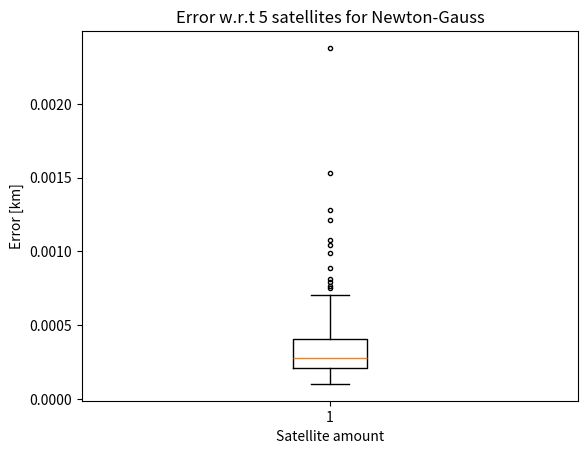

Here is the Python script that generated this plot: (Note: this script raises an exception after producing the figure.)
import numpy as np
from numpy import sin, cos, sqrt, pi, mean, std, linalg as LA
import matplotlib.pyplot as plt
import random
from sympy.utilities.iterables import multiset_permutations


# Constants
rho = 26570 # kilometers
c = 299792.458 # speed of light [km/s]
X = 0
Y = 0
Z = 6370
err = 1e-8

def random_angles(pos: int, rows: int):
    '''Generates {pos} random positions for {rows} amount of satellites each'''
    rand_phis = []
    rand_thetas = []
    for i in range(0, pos):
        rand_phi = []
        rand_theta = []
        for j in range(0, rows):
            rand_phi.append(random.uniform(0.0, pi/2))
            rand_theta.append(random.uniform(0.0, 2*pi))
        rand_thetas.append(rand_theta)
        rand_phis.append(rand_phi)
    return rand_thetas, rand_phis

def location(phi: float, theta: float):
    A = rho * sin(phi) * cos(theta) if abs(rho * sin(phi) * cos(theta)) > 1e-10 else 0
    B = rho * sin(phi) * sin(theta) if abs(rho * sin(phi) * sin(theta)) > 1e-10 else 0
    C = rho * cos(phi) if abs(rho * cos(phi)) > 1e-10 else 0
    distance = sqrt(pow((X - A), 2) + pow((Y - B), 2) + pow((Z - C), 2))
    t = distance / c

    ret_dict = {'A':A, 'B':B, 'C':C, 'distance':distance, 't':t}
    return ret_dict

def get_incorr_phis(err: int, a_list: list):
    """Takes in a error and the list of values to add the combinations of errors to"""
    all_err_perm = []
    err_list = [err] * len(a_list)
    for i in range(0,len(err_list)+1):
        err_copy = err_list.copy()
        for j in range(0,i):
            err_copy[j] = -err_list[j]
        multiset_perm = multiset_permutations(err_copy)
        for i in multiset_perm:
            all_err_perm.append(i)

    # Adds all of the error permutations to the a_list
    all_perms = [[a + b for a, b in zip(all_err_perm[i], a_list)] for i in range(len(all_err_perm))]

    return all_perms

def getABCt(corr_theta: list, corr_phi: list, incorr_phi: list):
    A, B, C, t = [], [], [], []
    for i in range(len(corr_phi)):
        t.append(location(corr_phi[i], corr_theta[i])['t']) #Vector of time for each sat t[s] derived from correct values
        values = location(incorr_phi[i], corr_theta[i]) #Derived from prerceived values
        A.append(values['A']) #Vector of distances in plane A[km]
        B.append(values['B']) #Vector of distances in plane B[km]
        C.append(values['C']) #Vector of distances in plane C[km]
    return A, B, C, t

def F(x: list, A: list, B: list, C: list, t: list, rows: int):
    '''Takes in a 5x1 vector as input for initial value. Creates a list and appends each equation 
    with relevant variable data and returns'''
    funcs = []
    for i in range(rows):
        funcs.append(pow((x[0]-A[i]), 2) + pow((x[1]-B[i]),2) + pow((x[2]-C[i]),2) - pow(c,2) * pow((t[i]-x[3]), 2))
    return funcs

def DF(x: list, A: list, B: list, C: list, t: list, rows: int):
    '''Creates each row of jacobi matrix independently(Hard coded) takes in a 5x1 vector
    of initial conditions and creates a matrix which is returned'''
    eq_list = [0]*rows
    for i in range(0, len(eq_list)):
        eq_list[i] = [(2*(x[0]-A[i])), (2*(x[1]-B[i])), (2*(x[2]-C[i])), (2*pow(c,2)* (t[i]-x[3]))]
    return np.array(eq_list)

def newtonmult(x0,tol):
    '''x0 er vigur i R^n skilgreindur t.d. sem
    x0=np.array([1,2,3])
    gert ráð fyrir að F(x) og Jacobi fylki DF(x) séu skilgreind annars staðar'''
    x=x0
    oldx=x+2*tol
    while LA.norm(x-oldx, np.inf)>tol:
        oldx=x
        s=-LA.solve(DF(x),F(x))
        x=x+s
    return(x)

def newtonmult(x0: list , tol: int, theta: list, phi: list, incorr_phi: list):
    '''x0 er vigur i R^n skilgreindur t.d. sem
    x0=np.array([1,2,3])
    gert ráð fyrir að F(x) og Jacobi fylki DF(x) séu skilgreind annars staðar'''
    x=x0
    oldx=x+2*tol
    A, B, C, t = getABCt(theta, phi, incorr_phi)
    while LA.norm(x-oldx, np.inf)>tol:
        oldx=x
        s=-LA.solve(DF(x, A, B, C, t), F(x, A, B, C, t))
        x=x+s
    return(x)

def newton_gauss(x0: list, tol: int, theta: list, phi: list, incorr_phi: list, rows: int):
    """Implements the Newton-Gauss method, n are the amount of equations (rows) and m the amount of variables (columns)"""
    x = x0
    oldx=x+2*tol
    A, B, C, t = getABCt(theta, phi, incorr_phi)
    while LA.norm(x-oldx, np.inf)>tol:
        oldx = x
        left_side = np.dot(np.transpose(DF(x, A, B, C, t, rows)), DF(x, A, B, C, t, rows))
        right_side = np.dot((np.transpose(DF(x, A, B, C, t, rows))), F(x, A, B, C, t, rows))
        s = -LA.solve(left_side, right_side)
        x = x+s
    return(x)

def distance_w_error(theta: list, phi: list, err: int, sat_amount: int):
    '''Runs the program and gives stores the intitial guess
    And prints the solution in an acceptable way'''
    x0 = np.array([0,0,6370,0]) #Initial guess for newtons method
    incorr_phis = get_incorr_phis(err, phi)
    all_lenghts = []
    for incorr_phi in incorr_phis:
        x,y,z,d = newton_gauss(x0, err, theta, phi, incorr_phi, sat_amount)
        all_lenghts.append(sqrt(pow(x - X, 2) + pow(y - Y, 2) + pow(z - Z, 2)))
    return all_lenghts

def main():
    sat_pos_amount = 100 
    min_sat_amount = 5
    sat_amount = 9
    all_all_errors = []
    max_errors = []
    min_errors = []
    mean_errors = []
    for sat_amount in range(min_sat_amount, sat_amount+1):
        all_errors = []

        rand_thetas, rand_phis = random_angles(sat_pos_amount, sat_amount)
        for i in range(len(rand_phis)):
            max_error = max(distance_w_error(rand_thetas[i], rand_phis[i], err, sat_amount))
            all_errors.append(max_error)

        max_error = max(all_errors)
        min_error = min(all_errors)
        mean_error = mean(all_errors)
        print('Max error in distance:', max_error)
        print('Min error in distance:', min_error)
        print('Mean error in distance:', mean_error)
        print(f'Standard deviation: {std(all_errors)}\n')

        fig, ax = plt.subplots()
        ax.set_xlabel('Satellite amount')
        ax.set_ylabel('Error [km]')
        ax.set_title(f'Error w.r.t {sat_amount} satellites for Newton-Gauss')
        bp = ax.boxplot(all_errors)  
        plt.setp(bp['whiskers'], color='k', linestyle='-')
        plt.setp(bp['fliers'], markersize=3.0)
        fig.savefig(f'figures/sat_num_{sat_amount}.png')

        if sat_amount <= min_sat_amount:
            continue

        max_errors.append(max_error)
        min_errors.append(min_error)
        mean_errors.append(mean_error)
        all_all_errors.append(all_errors)

    fig, ax = plt.subplots()
    ax.set_xlabel('Satellite amount')
    ax.set_ylabel('Error [km]')
    ax.set_title('Error w.r.t the amount of satellites for Newton-Gauss')
    bp = ax.boxplot(all_all_errors, positions=[i for i in range(6, sat_amount+1)])  
    plt.setp(bp['whiskers'], color='k', linestyle='-')
    plt.setp(bp['fliers'], markersize=3.0)
    fig.savefig(f'figures/all_sats.png')

    plt.clf()
    plt.plot([i for i in range(6, sat_amount+1)], max_errors, label="max")
    plt.plot([i for i in range(6, sat_amount+1)], min_errors, label="min")
    plt.plot([i for i in range(6, sat_amount+1)], mean_errors, label="mean")
    plt.xlabel("Satellite amount")
    plt.ylabel("Error [km]")
    plt.title("Different errors w.r.t. satellite amount with Newton-Gauss")
    plt.legend(loc='best')
    plt.xticks(np.arange(6, sat_amount+1, 1))
    plt.show()

main()
